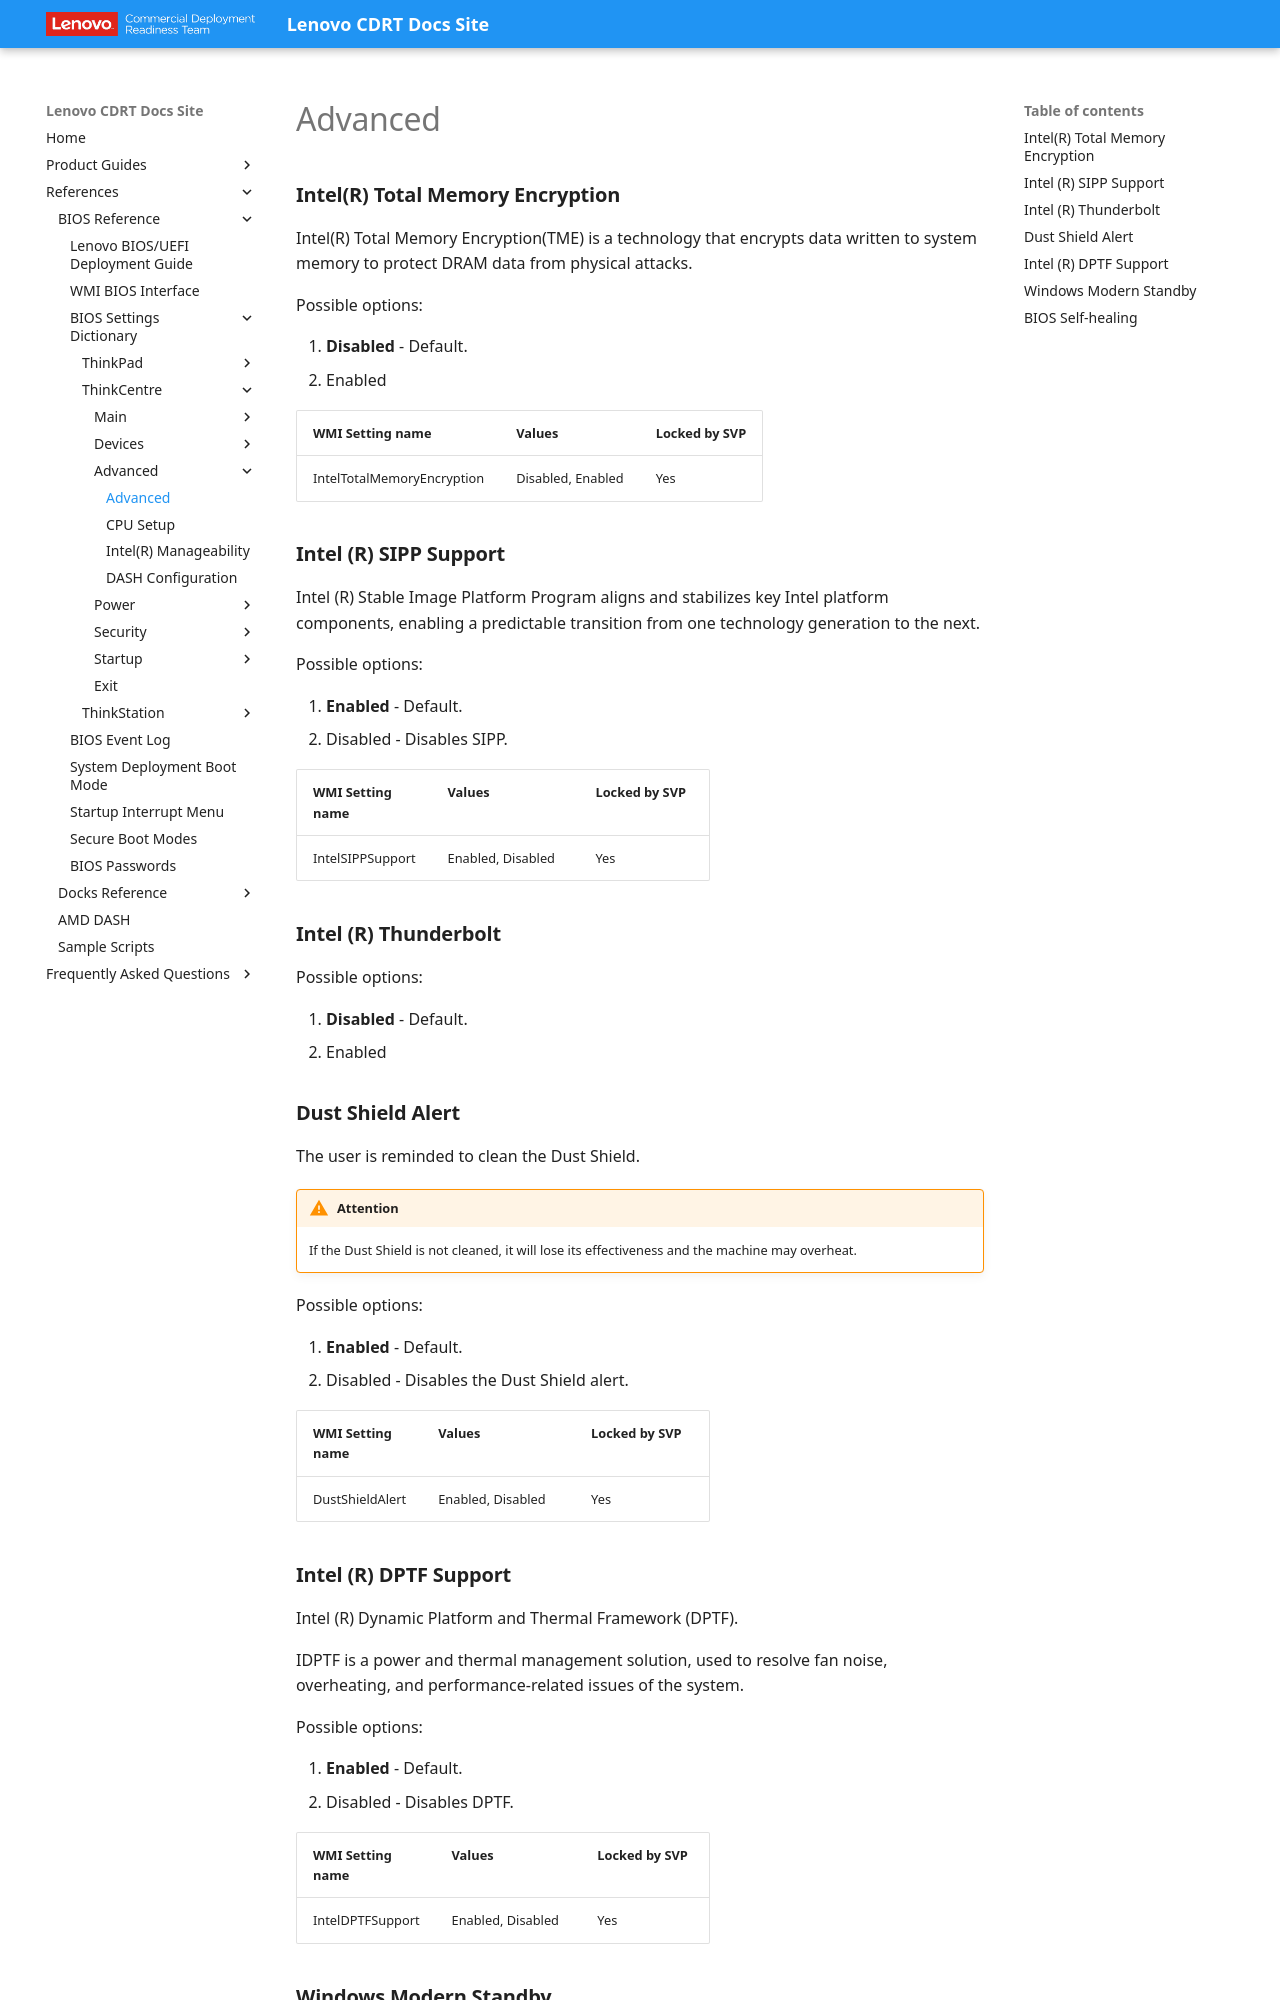

repository: CDRT/mk_docs · page: ref/bios/settings/thinkcentre/advanced/index.html · generator: mkdocs

# Advanced

### **Intel(R) Total Memory Encryption**

Intel(R) Total Memory Encryption(TME) is a technology that encrypts data written to system memory to protect DRAM data from physical attacks.

Possible options:

1. **Disabled** - Default.
2. Enabled

| WMI Setting name | Values | Locked by SVP |
| :--- | :--- | :--- |
| IntelTotalMemoryEncryption | Disabled, Enabled | Yes |

### **Intel (R) SIPP Support**

Intel (R) Stable Image Platform Program aligns and stabilizes key Intel platform components, enabling a predictable transition from one technology generation to the next.

Possible options:

1. **Enabled** - Default.
2. Disabled - Disables SIPP.

| WMI Setting name | Values | Locked by SVP |
| :--- | :--- | :--- |
| IntelSIPPSupport | Enabled, Disabled | Yes |

### **Intel (R) Thunderbolt**

Possible options:

1. **Disabled** - Default.
2. Enabled

### **Dust Shield Alert**

The user is reminded to clean the Dust Shield.

!!! warning "Attention"
    If the Dust Shield is not cleaned, it will lose its effectiveness and the machine may overheat.

Possible options:

1. **Enabled** - Default.
2. Disabled - Disables the Dust Shield alert.

| WMI Setting name | Values | Locked by SVP |
| :--- | :--- | :--- |
| DustShieldAlert | Enabled, Disabled | Yes |

### **Intel (R) DPTF Support**

Intel (R) Dynamic Platform and Thermal Framework (DPTF).

IDPTF is a power and thermal management solution, used to resolve fan noise, overheating, and performance-related issues of the system.

Possible options:

1. **Enabled** - Default.
2. Disabled - Disables DPTF.

| WMI Setting name | Values | Locked by SVP |
| :--- | :--- | :--- |
| IntelDPTFSupport | Enabled, Disabled | Yes |
